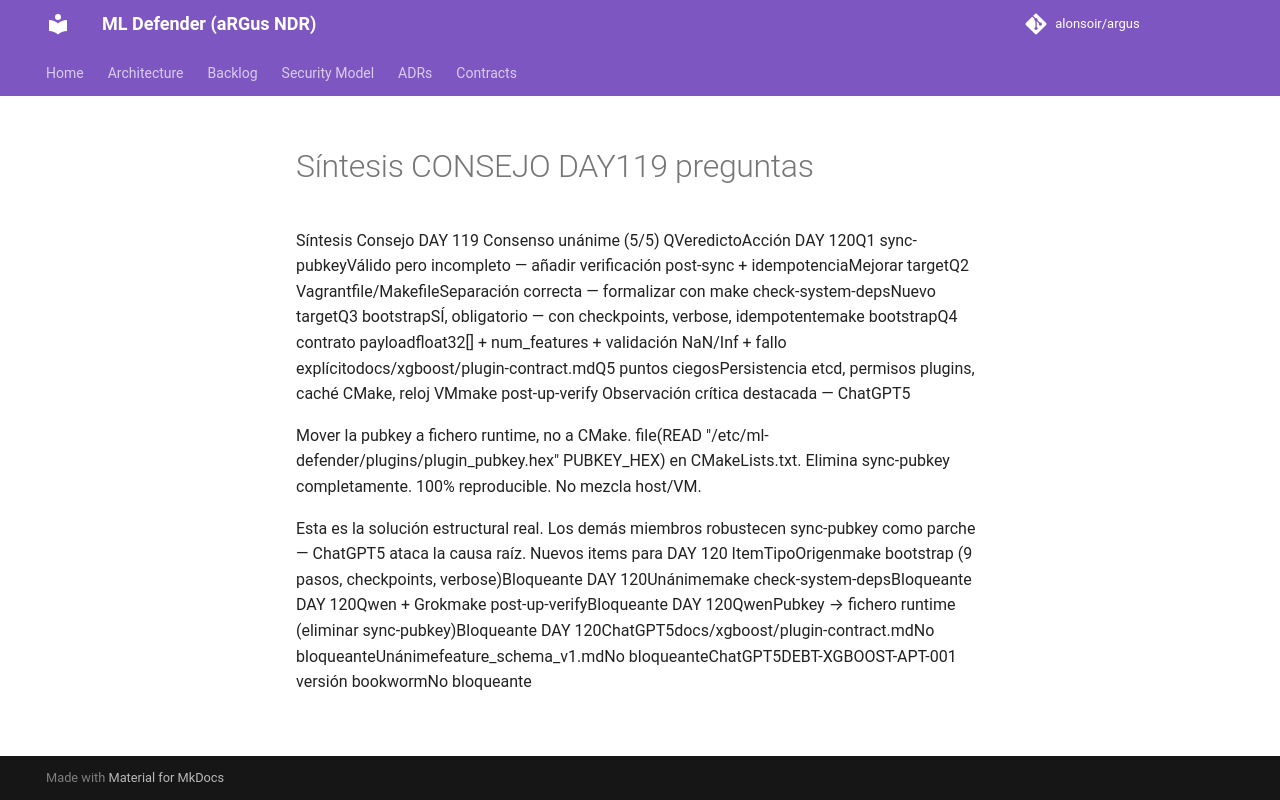

repository: alonsoir/argus · page: council/Síntesis CONSEJO-DAY119-preguntas/index.html · generator: mkdocs

Síntesis Consejo DAY 119
Consenso unánime (5/5)
QVeredictoAcción DAY 120Q1 sync-pubkeyVálido pero incompleto — añadir verificación post-sync + idempotenciaMejorar targetQ2 Vagrantfile/MakefileSeparación correcta — formalizar con make check-system-depsNuevo targetQ3 bootstrapSÍ, obligatorio — con checkpoints, verbose, idempotentemake bootstrapQ4 contrato payloadfloat32[] + num_features + validación NaN/Inf + fallo explícitodocs/xgboost/plugin-contract.mdQ5 puntos ciegosPersistencia etcd, permisos plugins, caché CMake, reloj VMmake post-up-verify
Observación crítica destacada — ChatGPT5

Mover la pubkey a fichero runtime, no a CMake.
file(READ "/etc/ml-defender/plugins/plugin_pubkey.hex" PUBKEY_HEX) en CMakeLists.txt.
Elimina sync-pubkey completamente. 100% reproducible. No mezcla host/VM.

Esta es la solución estructural real. Los demás miembros robustecen sync-pubkey como parche — ChatGPT5 ataca la causa raíz.
Nuevos items para DAY 120
ItemTipoOrigenmake bootstrap (9 pasos, checkpoints, verbose)Bloqueante DAY 120Unánimemake check-system-depsBloqueante DAY 120Qwen + Grokmake post-up-verifyBloqueante DAY 120QwenPubkey → fichero runtime (eliminar sync-pubkey)Bloqueante DAY 120ChatGPT5docs/xgboost/plugin-contract.mdNo bloqueanteUnánimefeature_schema_v1.mdNo bloqueanteChatGPT5DEBT-XGBOOST-APT-001 versión bookwormNo bloqueante
